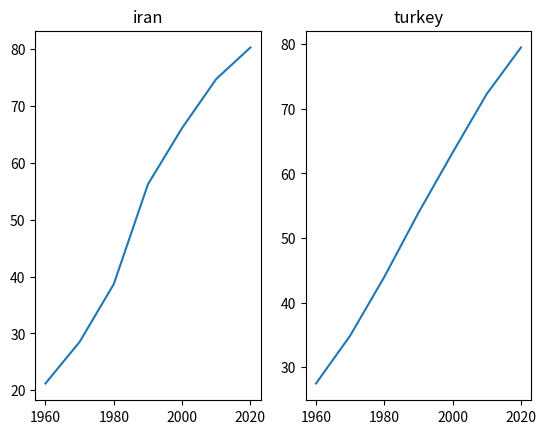

This figure's Python source:
import  matplotlib.pyplot as plt

years = [1960,1970,1980,1990,2000,2010,2020]
iranpop = [21.19,28.51,38.67,56.23,66.13,74.75,80.29]
tkpop = [27.47,34.88,43.98,53.92,63.24,72.33,79.51]

plt.subplot(1,2,1)
plt.plot(years,iranpop)
plt.title('iran')

plt.subplot(1,2,2)
plt.plot(years,tkpop)
plt.title('turkey')

plt.show()